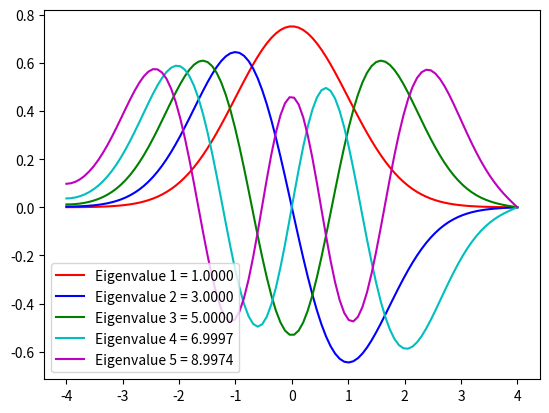

Generate this figure with matplotlib:
import numpy as np
import matplotlib.pyplot as plt
from scipy.integrate import odeint

# Parameters
xspan = np.linspace(-4, 4, 100)
K = 1
tol = 1e-5
col = ['r', 'b', 'g', 'c', 'm']
x0 = [1, 0]  # Start with ϕ_n(0) = 1, dϕ_n(0)/dx = 0
init_beta = 1  # Initial guess for eigenvalue
eigvals = []
eigfuncs = []

# Define the differential equation system
def func(y, x, K, beta):
    return [y[1], (K * x**2 - beta) * y[0]]

# Shooting method to find eigenvalues
for modes in range(5):
    beta = init_beta
    dbeta = 1
    for i in range(1000):
        y = odeint(func, x0, xspan, args=(K, beta))
        if np.abs(y[-1, 0]) < tol:  # Converged to boundary condition
            eigvals.append(beta)
            break
        # Adjust beta based on boundary condition
        if (-1)**(modes + 1) * y[-1, 0] > 0:
            beta -= dbeta
        else:
            beta += dbeta
            dbeta *= 0.5

    # Normalize the eigenfunction
    norm = np.trapz(y[:, 0]**2, xspan)
    eigfuncs.append(y[:, 0] / np.sqrt(norm))
    init_beta = beta + 0.1  # Move to next eigenvalue region

    # Plot the normalized eigenfunction
    plt.plot(xspan, eigfuncs[-1], col[modes], label=f'Eigenvalue {modes+1} = {beta:.4f}')

plt.legend()
plt.show()

# Display eigenvalues
print("Eigenvalues:", eigvals)
